Run: headless pygame with SDL's dummy video driver; simulated clock (each Clock.tick advances the game by its frame time, no real sleeping); random seed 0; keys injected as events and as key.get_pressed() state; no mouse input.
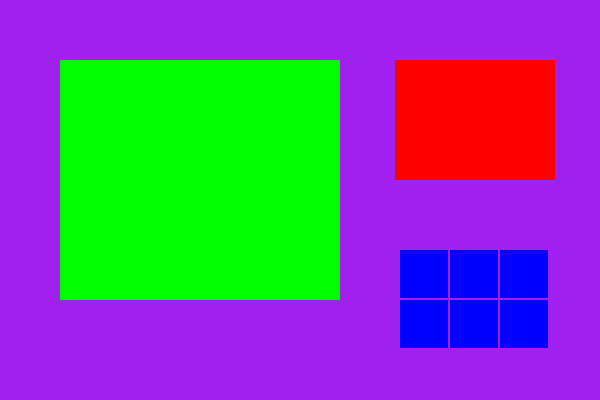
Frame 1 of 4 · flips 1–60 · no input
Frame 2 of 4 · flips 61–180 · tapped SPACE, RETURN · held RIGHT (→), D · screen unchanged from frame 1, image omitted
Frame 3 of 4 · flips 181–300 · held DOWN (↓), S · screen unchanged from frame 2, image omitted
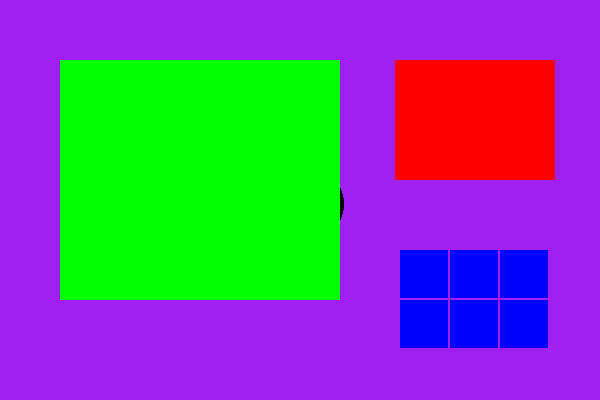
Frame 4 of 4 · flips 301–420 · held LEFT (←), A, UP (↑), W

The pygame program that drew these frames:

# Authors: Joshua R., Grant S.
# Last Updated: 11-11
# Description: Holds main function for EE 551 Project 2.

import pygame

# classes to handle player/inventory, map, minimap, enemies?

# file of functions for movement, tie together player (position in class) and map (coordinates in class)
# combat functions (use elements of enemy classes to determine required dodge?)

def main():
    # pygame setup (basic structural code borrowed from docs)
    pygame.init()
    screen = pygame.display.set_mode((600, 400))
    clock = pygame.time.Clock()
    running = True

    player_pos = pygame.Vector2(screen.get_width() / 2, screen.get_height() / 2)

    while running:
        # poll for events
        # pygame.QUIT event means the user clicked X to close your window
        for event in pygame.event.get():
            if event.type == pygame.QUIT:
                running = False

        # fill the screen with a color to wipe away anything from last frame
        screen.fill("purple")

        # RENDER YOUR GAME HERE
        # draw squares of different colors in different locations to make ui elements

        pygame.draw.circle(screen, "black", player_pos, 40)

        BUTTON_SIZE = 48
        pygame.draw.rect(screen, "blue", pygame.Rect(400, 250, BUTTON_SIZE, BUTTON_SIZE))
        pygame.draw.rect(screen, "blue", pygame.Rect(450, 250, BUTTON_SIZE, BUTTON_SIZE))
        pygame.draw.rect(screen, "blue", pygame.Rect(500, 250, BUTTON_SIZE, BUTTON_SIZE))
        pygame.draw.rect(screen, "blue", pygame.Rect(400, 300, BUTTON_SIZE, BUTTON_SIZE))
        pygame.draw.rect(screen, "blue", pygame.Rect(450, 300, BUTTON_SIZE, BUTTON_SIZE))
        pygame.draw.rect(screen, "blue", pygame.Rect(500, 300, BUTTON_SIZE, BUTTON_SIZE))

        VIEWPORT_XSIZE = 280
        VIEWPORT_YSIZE = 240
        pygame.draw.rect(screen, "green", pygame.Rect(60, 60, VIEWPORT_XSIZE, VIEWPORT_YSIZE))

        MINIMAP_XSIZE = 160
        MINIMAP_YSIZE = 120
        pygame.draw.rect(screen, "red", pygame.Rect(395, 60, MINIMAP_XSIZE, MINIMAP_YSIZE))



        keys = pygame.key.get_pressed()
        if keys[pygame.K_w]:
            player_pos.y -= 300 * dt
        if keys[pygame.K_s]:
            player_pos.y += 300 * dt
        if keys[pygame.K_a]:
            player_pos.x -= 300 * dt
        if keys[pygame.K_d]:
            player_pos.x += 300 * dt

        # flip() the display to put your work on screen
        pygame.display.flip()

        # limits FPS to 60
        # dt is delta time in seconds since last frame, used for framerate-
        # independent physics.
        dt = clock.tick(60) / 1000

    pygame.quit()

if __name__ == '__main__':
        main()
